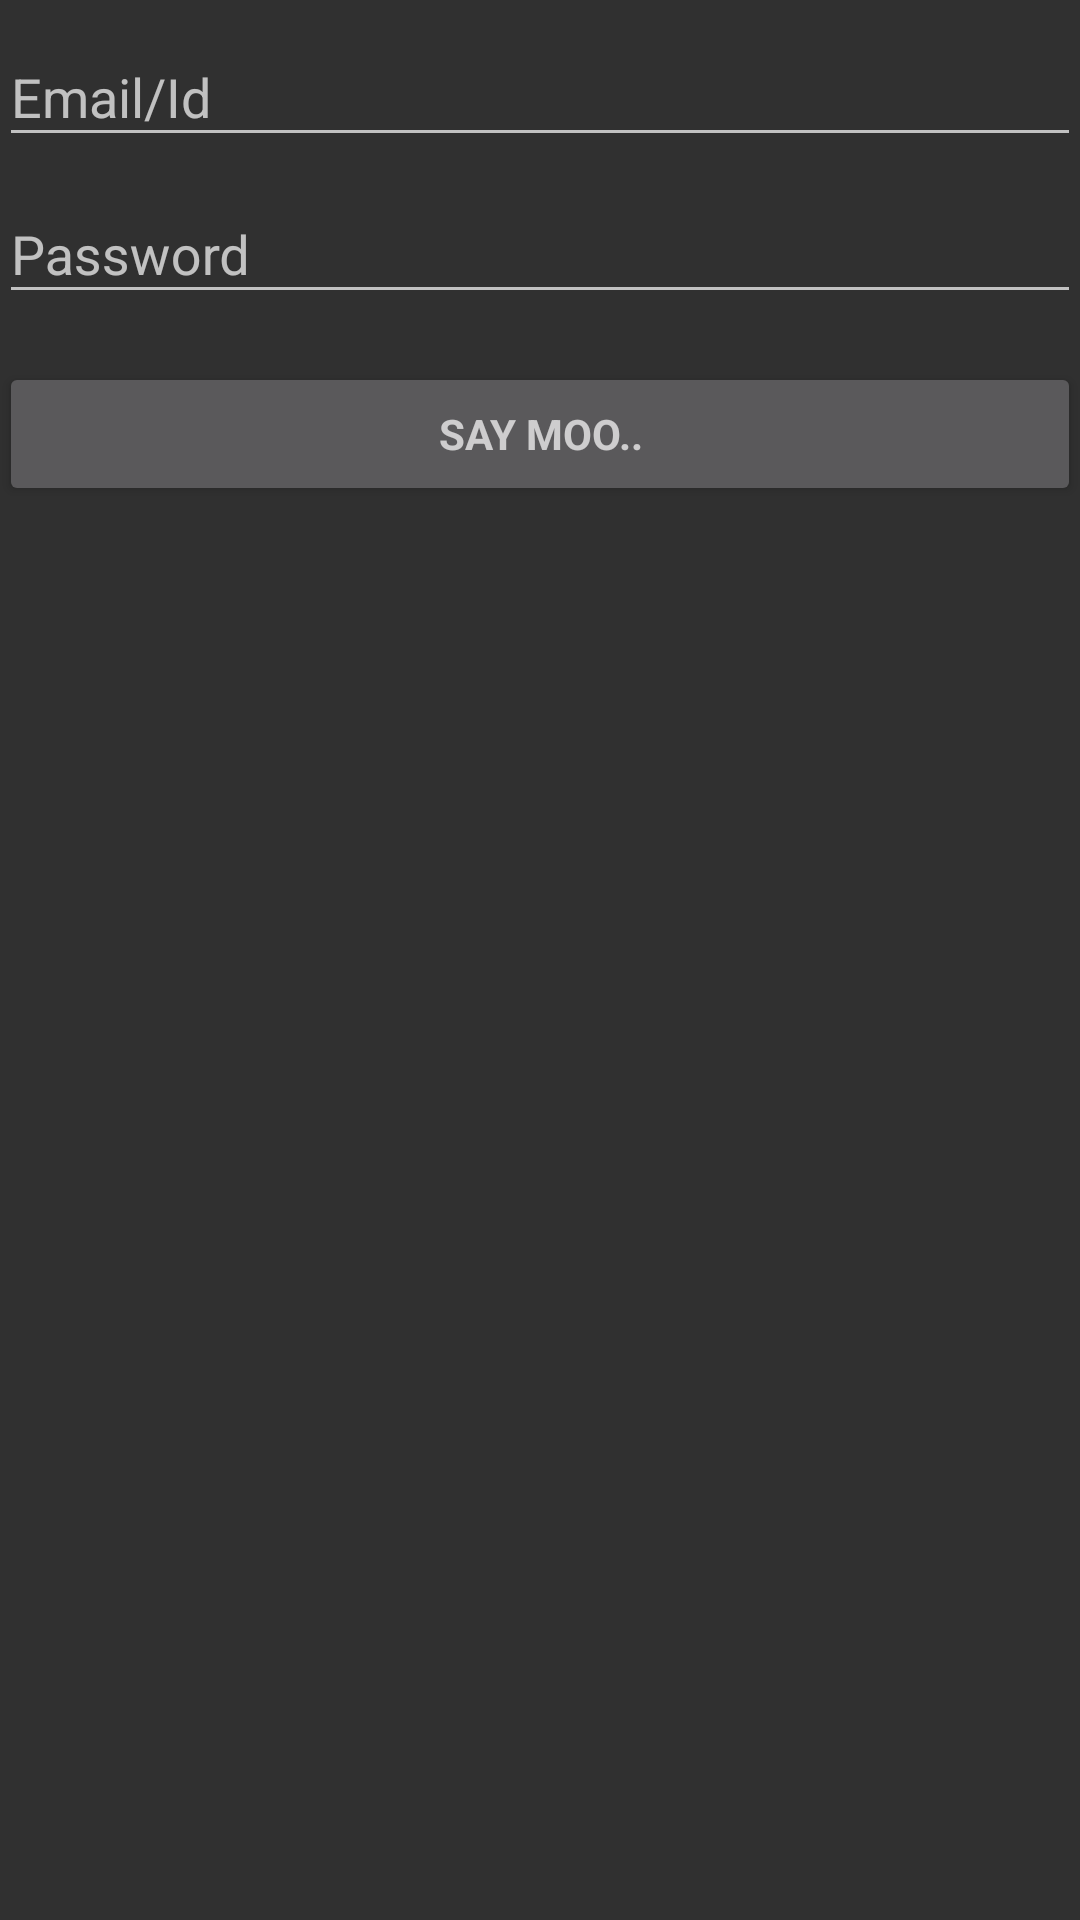

Layout XML and referenced resources for this Android screen:
<!-- AndroidManifest.xml: application theme Theme.AppCompat.NoActionBar -->
<!-- res/layout/activity_logincow.xml -->
<LinearLayout xmlns:android="http://schemas.android.com/apk/res/android"
    xmlns:tools="http://schemas.android.com/tools"
    android:layout_width="match_parent"
    android:layout_height="match_parent"
    android:gravity="center_horizontal"
    android:orientation="vertical"
    android:paddingBottom="@dimen/activity_vertical_margin"
    android:paddingLeft="@dimen/activity_horizontal_margin"
    android:paddingRight="@dimen/activity_horizontal_margin"
    android:paddingTop="@dimen/activity_vertical_margin"
    tools:context="com.kelompok16.supercow.logincow">

    
    <ProgressBar
        android:id="@+id/login_progress"
        style="?android:attr/progressBarStyleLarge"
        android:layout_width="wrap_content"
        android:layout_height="wrap_content"
        android:layout_marginBottom="8dp"
        android:visibility="gone" />

    <ScrollView
        android:id="@+id/login_form"
        android:layout_width="match_parent"
        android:layout_height="match_parent">

        <LinearLayout
            android:id="@+id/email_login_form"
            android:layout_width="match_parent"
            android:layout_height="wrap_content"
            android:orientation="vertical">

            <android.support.design.widget.TextInputLayout
                android:layout_width="match_parent"
                android:layout_height="wrap_content">

                <AutoCompleteTextView
                    android:id="@+id/email"
                    android:layout_width="match_parent"
                    android:layout_height="wrap_content"
                    android:hint="Email/Id"
                    android:inputType="textEmailAddress"
                    android:maxLines="1"
                    android:singleLine="true" />

            </android.support.design.widget.TextInputLayout>

            <android.support.design.widget.TextInputLayout
                android:layout_width="match_parent"
                android:layout_height="wrap_content">

                <EditText
                    android:id="@+id/password"
                    android:layout_width="match_parent"
                    android:layout_height="wrap_content"
                    android:hint="Password"
                    android:imeActionId="@+id/login"
                    android:imeActionLabel="@string/action_sign_in_short"
                    android:imeOptions="actionUnspecified"
                    android:inputType="textPassword"
                    android:maxLines="1"
                    android:singleLine="true" />

            </android.support.design.widget.TextInputLayout>

            <Button
                android:id="@+id/email_sign_in_button"
                style="?android:textAppearanceSmall"
                android:layout_width="match_parent"
                android:layout_height="wrap_content"
                android:layout_marginTop="16dp"
                android:text="Say Moo.."
                android:textStyle="bold" />

        </LinearLayout>
    </ScrollView>
</LinearLayout>
<!-- resources referenced by this layout -->
<resources>
  <string name="action_sign_in_short">Sign in</string>
</resources>
